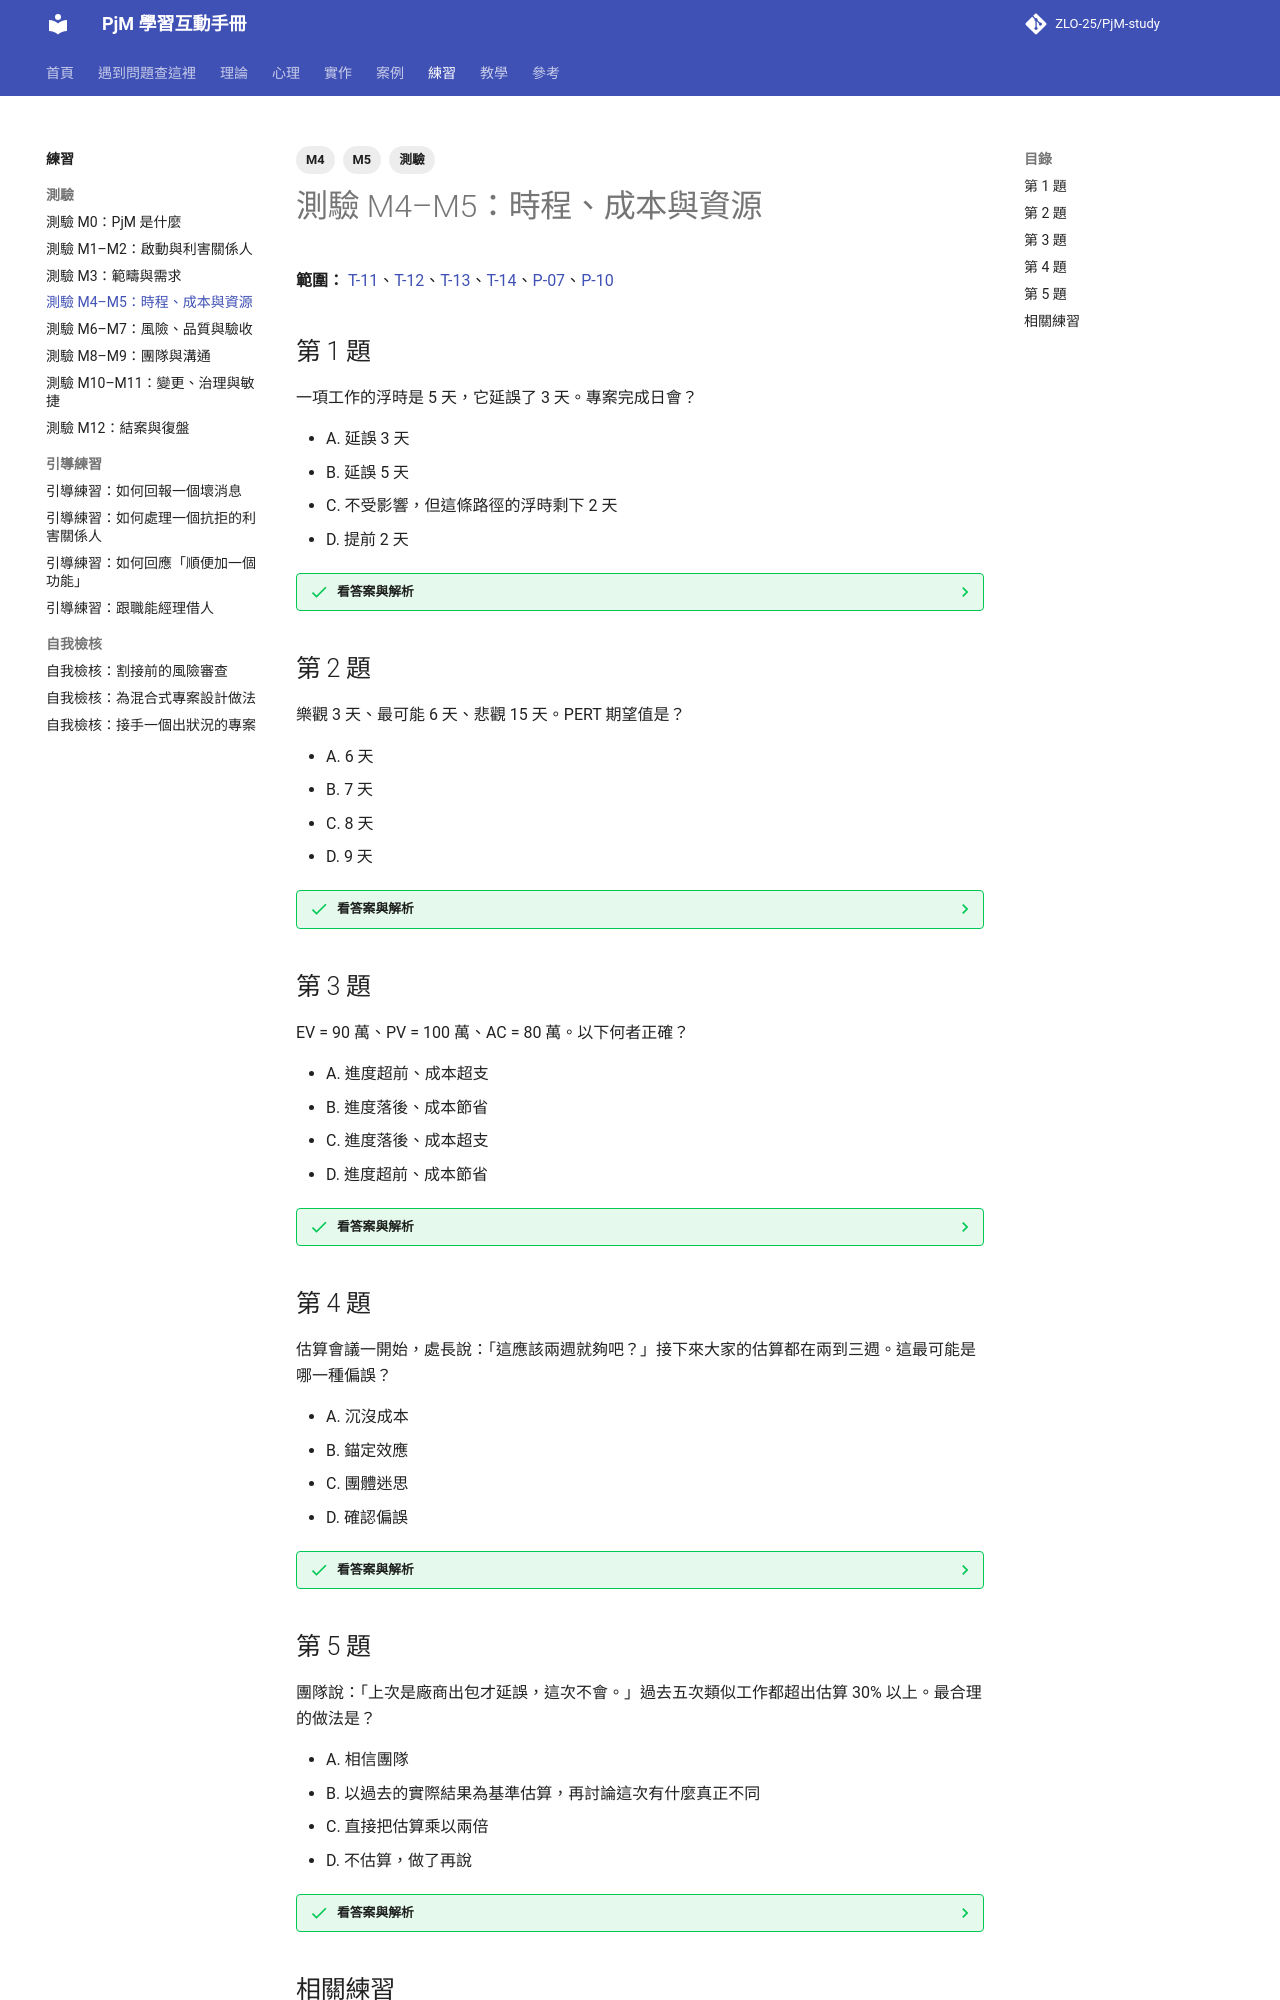

repository: ZLO-25/PjM-study · page: exercises/quiz-m04-m05-schedule-cost/index.html · generator: mkdocs

---
title: 測驗 M4–M5：時程、成本與資源
tags: [M4, M5, 測驗]
---

# 測驗 M4–M5：時程、成本與資源

**範圍：** [T-11](../theory/T-11-critical-path.md)、[T-12](../theory/T-12-estimation.md)、[T-13](../theory/T-13-cost-baseline-evm.md)、[T-14](../theory/T-14-resource-planning.md)、[P-07](../psychology/P-07-planning-fallacy.md)、[P-10](../psychology/P-10-anchoring.md)

## 第 1 題

一項工作的浮時是 5 天，它延誤了 3 天。專案完成日會？

- A. 延誤 3 天
- B. 延誤 5 天
- C. 不受影響，但這條路徑的浮時剩下 2 天
- D. 提前 2 天

??? success "看答案與解析"
    **答案是 C。**

    - **C 對：** 延誤在浮時範圍內，完成日不變，但緩衝變少，要開始注意這條路徑。
    - **A 錯：** 只有延誤超過浮時，才會影響完成日。
    - **B、D 錯：** 計算方式錯誤。

    延伸閱讀：[T-11 時程網路與要徑](../theory/T-11-critical-path.md)

## 第 2 題

樂觀 3 天、最可能 6 天、悲觀 15 天。PERT 期望值是？

- A. 6 天
- B. 7 天
- C. 8 天
- D. 9 天

??? success "看答案與解析"
    **答案是 B。**

    - E = (3 + 4 × 6 + 15) ÷ 6 = 42 ÷ 6 = **7 天**。
    - **A 錯：** 只是最可能值。
    - **C 錯：** 是 (3 + 6 + 15) ÷ 3 的簡單平均。
    - **D 錯：** 是 (3 + 15) ÷ 2。

    延伸閱讀：[W-06 三點估算](../practice/W-06-three-point-estimation.md)

## 第 3 題

EV = 90 萬、PV = 100 萬、AC = 80 萬。以下何者正確？

- A. 進度超前、成本超支
- B. 進度落後、成本節省
- C. 進度落後、成本超支
- D. 進度超前、成本節省

??? success "看答案與解析"
    **答案是 B。**

    - SPI = 90 ÷ 100 = 0.9 → 進度落後。
    - CPI = 90 ÷ 80 ≈ 1.13 → 成本節省（每花 1 元做出約 1.13 元的工作）。
    - 這種組合可能代表「人力投入不足」：花得少，但也做得少。值得了解原因。

    延伸閱讀：[T-13 成本基準與實獲值](../theory/T-13-cost-baseline-evm.md)

## 第 4 題

估算會議一開始，處長說：「這應該兩週就夠吧？」接下來大家的估算都在兩到三週。這最可能是哪一種偏誤？

- A. 沉沒成本
- B. 錨定效應
- C. 團體迷思
- D. 確認偏誤

??? success "看答案與解析"
    **答案是 B。**

    - **B 對：** 第一個說出口的數字把大家的估算往它拉近。解法是先各自獨立估算，再同時公布。
    - **C 錯（部分相關）：** 團體迷思是群體壓抑異見，這題的主要機制是數字錨點。
    - **A、D 錯：** 與題目情境不符。

    延伸閱讀：[P-10 錨定效應](../psychology/P-10-anchoring.md)
